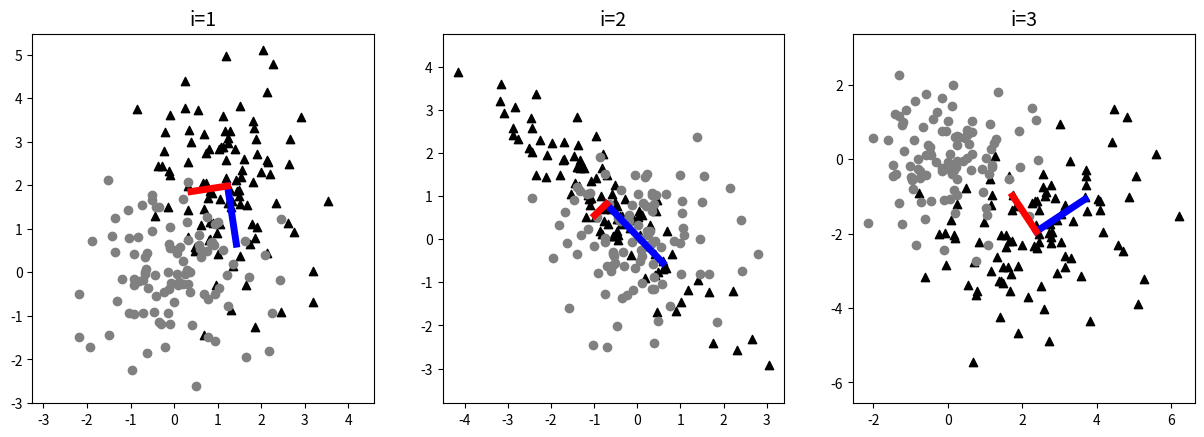

Here is the Python script that generated this plot:
import numpy as np
import matplotlib.pyplot as plt

mu1=[1,2]
Sigma1 = [[1,0],[0,2]]

mu2=[-1,1]
Sigma2 = [[2,-1.8],[-1.8,2]]

mu3=[2,-2]
Sigma3 = [[3,1],[1,2]]

def getA(S):
    W, U = np.linalg.eig(S)
    return U@np.sqrt(np.diag(W))@U.T

fig, main_ax = plt.subplots(1,3)
fig.set_figwidth(15)

for i_value,pair in enumerate([[mu1, Sigma1],[mu2, Sigma2], [mu3, Sigma3]]):
    np.random.seed(1)
    mu,S = pair
    ax = main_ax[i_value]

    A = getA(S)
    b = mu
    X_matrix = []
    for i in range(100):
        X  = A@np.random.randn(2)+b
        ax.scatter(*X, marker='^', c='black')
        X_matrix.append(X)

    mu_hat = np.array(X_matrix).sum(axis=0)/len(X_matrix)
    internal_sigma = [(x-mu_hat).reshape(2,1)@(x-mu_hat).reshape(1,2) for x in X_matrix]
    sigma_hat = np.sum(internal_sigma,axis=0)/(len(X_matrix)-1)
    W_Sigma_hat,U_Sigma_hat = np.linalg.eig(sigma_hat)

    i1 = W_Sigma_hat==max(W_Sigma_hat)
    e1 = U_Sigma_hat[:,i1].flatten()
    e1 = e1/np.sqrt(e1@e1)
    w1 = W_Sigma_hat[i1][0]
    e2 = U_Sigma_hat[:,~i1].flatten()
    e2 = e2/np.sqrt(e2@e2)
    w2 = W_Sigma_hat[~i1][0]

    ax.plot(*np.array([mu_hat,e1*np.sqrt(w1)+mu_hat]).T, lw=5, c='b')
    ax.plot(*np.array([mu_hat,e2*np.sqrt(w2)+mu_hat]).T, lw=5, c='r')

    X_tilde = np.array([[e1@(x-mu_hat)/np.sqrt(w1), e2@(x-mu_hat)/np.sqrt(w2)] for x in X_matrix]).T

    ax.scatter(X_tilde[0],X_tilde[1], marker='o', c='gray')

    ax.set_title('i={}'.format(i_value+1), fontsize=14)
    ax.axis('equal');

fig.savefig('./problem1_main.png')